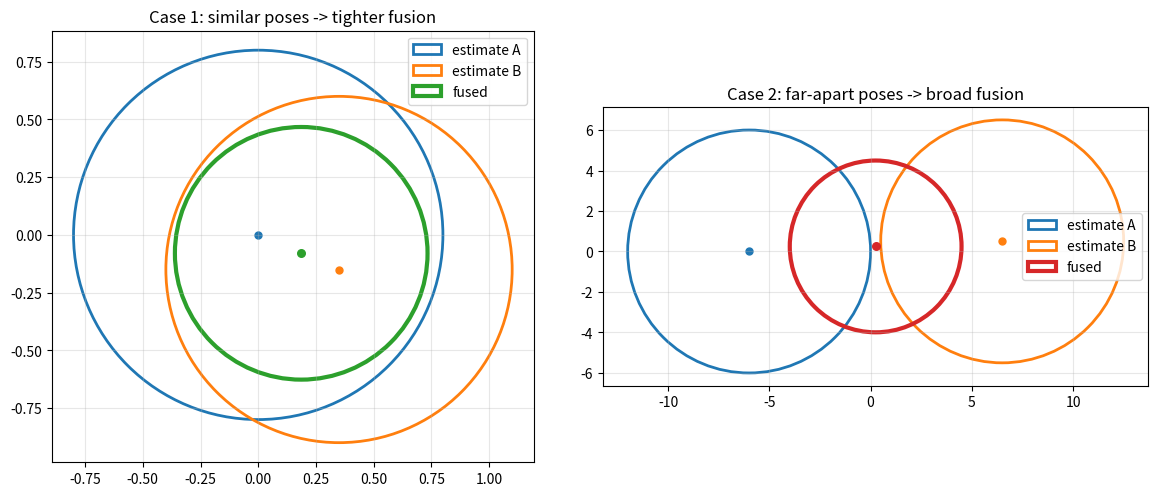

Here is the Python script that generated this plot:
import numpy as np
from typing import Optional, Tuple
import matplotlib.pyplot as plt

class position:
    def __init__(self, x: float, y: float, z: float = 0.0):
        assert isinstance(x, (float, int))
        assert isinstance(y, (float, int))
        assert isinstance(z, (float, int))
        if isinstance(x, int):
            x = float(x)
        if isinstance(y, int):
            y = float(y)
        if isinstance(z, int):
            z = float(z)
        self.x = x
        self.y = y
        self.z = z

    def __add__(self, other):
        if not isinstance(other, position):
            return NotImplemented
        return position(self.x + other.x, self.y + other.y, self.z + other.z)

    def __sub__(self, other):
        if not isinstance(other, position):
            return NotImplemented
        return position(self.x - other.x, self.y - other.y, self.z - other.z)

class orientation:
    def __init__(self, roll: float, pitch: float, yaw: float):
        assert isinstance(roll, (float, int))
        assert isinstance(pitch, (float, int))
        assert isinstance(yaw, (float, int))
        if isinstance(roll, int):
            roll = float(roll)
        if isinstance(pitch, int):
            pitch = float(pitch)
        if isinstance(yaw, int):
            yaw = float(yaw)
        self.roll = roll
        self.pitch = pitch
        self.yaw = yaw

    def __add__(self, other):
        if not isinstance(other, orientation):
            return NotImplemented
        two_pi = 2 * np.pi
        r = (self.roll + other.roll) % two_pi
        p = (self.pitch + other.pitch) % two_pi
        y = (self.yaw + other.yaw) % two_pi
        return orientation(r, p, y)
    
    def __sub__(self, other):
        if not isinstance(other, orientation):
            return NotImplemented
        two_pi = 2 * np.pi
        r = (self.roll - other.roll) % two_pi
        p = (self.pitch - other.pitch) % two_pi
        y = (self.yaw - other.yaw) % two_pi
        return orientation(r, p, y)
    
    def to_R_zyx(self) -> np.ndarray:
        cr, sr = np.cos(self.roll), np.sin(self.roll)
        cp, sp = np.cos(self.pitch), np.sin(self.pitch)
        cy, sy = np.cos(self.yaw), np.sin(self.yaw)
        # Rz(yaw) * Ry(pitch) * Rx(roll)
        return np.array([
            [cy*cp,                cy*sp*sr - sy*cr,  cy*sp*cr + sy*sr],
            [sy*cp,                sy*sp*sr + cy*cr,  sy*sp*cr - cy*sr],
            [-sp,                  cp*sr,             cp*cr           ]
        ])
    
    @staticmethod
    def from_R_zyx(R: np.ndarray) -> 'orientation':
        sy = np.sqrt(R[0, 0]**2 + R[1, 0]**2)
        eps = 1e-9
        if sy > eps:
            roll = np.arctan2(R[2, 1], R[2, 2])
            pitch = np.arctan2(-R[2, 0], sy)
            yaw = np.arctan2(R[1, 0], R[0, 0])
        else:
            roll = np.arctan2(-R[1, 2], R[1, 1])
            pitch = np.arctan2(-R[2, 0], sy)  # ≈ ±pi/2
            yaw = 0.0
        return orientation(roll, pitch, yaw)

class pose:
    def __init__(self, pose_position: position, pose_orientation: orientation):
        assert isinstance(pose_position, position)
        assert isinstance(pose_orientation, orientation)
        self.position = pose_position
        self.orientation = pose_orientation

    def __add__(self, other):
        if not isinstance(other, pose):
            return NotImplemented
        new_position = self.position + other.position
        new_orientation = self.orientation + other.orientation
        return pose(new_position, new_orientation)
    
    def __sub__(self, other):
        if not isinstance(other, pose):
            return NotImplemented
        new_position = self.position - other.position
        new_orientation = self.orientation - other.orientation
        return pose(new_position, new_orientation)

    def compose(self, right: 'pose') -> 'pose':
        """
        Return self ⊕ right (apply self, then right).
        """
        R_self = self.orientation.to_R_zyx()
        t_self = np.array([self.position.x, self.position.y, self.position.z])

        R_right = right.orientation.to_R_zyx()
        t_right = np.array([right.position.x, right.position.y, right.position.z])

        R_out = R_self @ R_right
        t_out = R_self @ t_right + t_self

        o_out = orientation.from_R_zyx(R_out)
        p_out = position(float(t_out[0]), float(t_out[1]), float(t_out[2]))
        return pose(p_out, o_out)

    def __matmul__(self, right: 'pose') -> 'pose':
        """
        Python @ operator: A @ B == A ⊕ B (apply A, then B)
        """
        return self.compose(right)

class covariance:
    def __init__(self, matrix: np.ndarray):
        assert isinstance(matrix, np.ndarray)
        assert matrix.ndim == 2
        assert matrix.shape == (6, 6)

        mat = np.array(matrix, dtype=float, copy=True)
        assert np.all(np.isfinite(mat)), "Covariance contains non-finite values"

        # Numerical operations can introduce tiny asymmetries; enforce symmetry.
        self._P = 0.5 * (mat + mat.T)

    def as_array(self) -> np.ndarray:
        return self._P

class poseWithCovariance:
    def __init__(self, x_t: pose, cov: covariance):
        assert isinstance(x_t, pose)
        assert isinstance(cov, covariance)
        self.pose = x_t
        self.covariance = cov

    @staticmethod
    def _wrap_to_pi(angle: float) -> float:
        return (angle + np.pi) % (2 * np.pi) - np.pi

    def _as_state_vector(self) -> np.ndarray:
        return np.array([
            self.pose.position.x,
            self.pose.position.y,
            self.pose.position.z,
            self.pose.orientation.roll,
            self.pose.orientation.pitch,
            self.pose.orientation.yaw,
        ], dtype=float)

    def fuse_with(self, other: 'poseWithCovariance') -> 'poseWithCovariance':
        """
        Fuse two independent estimates of the same pose state.
        This is statistical fusion (information form), not geometric composition.
        """
        assert isinstance(other, poseWithCovariance)

        x1 = self._as_state_vector()
        x2 = other._as_state_vector()
        P1 = self.covariance.as_array()
        P2 = other.covariance.as_array()

        # Align angle branches so linear fusion uses the shortest angular difference.
        x2_aligned = x2.copy()
        for idx in (3, 4, 5):
            delta = self._wrap_to_pi(x2[idx] - x1[idx])
            x2_aligned[idx] = x1[idx] + delta

        P1_inv = np.linalg.pinv(P1)
        P2_inv = np.linalg.pinv(P2)
        info = P1_inv + P2_inv
        P_fused = np.linalg.pinv(info)
        x_fused = P_fused @ (P1_inv @ x1 + P2_inv @ x2_aligned)

        # Keep angles in a canonical range.
        for idx in (3, 4, 5):
            x_fused[idx] = self._wrap_to_pi(x_fused[idx])

        fused_pose = pose(
            position(float(x_fused[0]), float(x_fused[1]), float(x_fused[2])),
            orientation(float(x_fused[3]), float(x_fused[4]), float(x_fused[5]))
        )
        return poseWithCovariance(fused_pose, covariance(P_fused))

    def plot2D(self, ax: plt.Axes, **kwargs):
        # Plot ellipse representing 95% confidence interval in x-y plane
        from matplotlib.patches import Ellipse
        cov_xy = self.covariance._P[0:2, 0:2]
        eigvals, eigvecs = np.linalg.eigh(cov_xy)
        width, height = 2 * np.sqrt(eigvals)
        angle = np.arctan2(eigvecs[1, 0], eigvecs[0, 0]) * 180 / np.pi
        ellipse = Ellipse(xy=(self.pose.position.x, self.pose.position.y), width=width, height=height, angle=angle, **kwargs)
        ax.add_patch(ellipse)
        plt.show(block=False)

    def plot3D(self, ax: plt.Axes, **kwargs):
        # Plot ellipsoid representing 95% confidence interval in x-y-z space
        from mpl_toolkits.mplot3d.art3d import Poly3DCollection
        cov = self.covariance._P[0:3, 0:3]
        eigvals, eigvecs = np.linalg.eigh(cov)
        radii = 2 * np.sqrt(eigvals)
        u = np.linspace(0, 2 * np.pi, 20)
        v = np.linspace(0, np.pi, 10)
        x = radii[0] * np.outer(np.cos(u), np.sin(v))
        y = radii[1] * np.outer(np.sin(u), np.sin(v))
        z = radii[2] * np.outer(np.ones_like(u), np.cos(v))
        # Iterate using the real 2D shape to avoid out-of-bounds indexing.
        for i in range(x.shape[0]):
            for j in range(x.shape[1]):
                [x[i, j], y[i, j], z[i, j]] = eigvecs @ [x[i, j], y[i, j], z[i, j]]
                x[i, j] += self.pose.position.x
                y[i, j] += self.pose.position.y
                z[i, j] += self.pose.position.z
        verts = [list(zip(x.flatten(), y.flatten(), z.flatten()))]
        ax.add_collection3d(Poly3DCollection(verts, **kwargs))
        plt.show(block=False)

class origin:
    def __init__(self, x: int, y: int, z: int = 0):
        """
        Origin coordinates of a grid, measured in cells
        """
        assert isinstance(x, int)
        assert isinstance(y, int)
        assert isinstance(z, int)
        self.x = x
        self.y = y
        self.z = z

    def __eq__(self, other):
        if not isinstance(other, origin):
            return NotImplemented
        return self.x == other.x and self.y == other.y and self.z == other.z

class size:
    def __init__(self, width: int, height: int, depth: int = 1):
        """
        Size of a grid, measured in number of cells
        """
        assert isinstance(width, int)
        assert isinstance(height, int)
        assert isinstance(depth, int)
        assert width >= 0
        assert height >= 0
        assert depth >= 0
        self.w = width
        self.h = height
        self.d = depth

    def __eq__(self, other):
        if not isinstance(other, size):
            return NotImplemented
        return self.w == other.w and self.h == other.h and self.d == other.d

class frame:
    def __init__(self, frame_origin: origin, frame_size: size, resolution: float):
        """
        Origin, width, and height are in grid cells
        Resolution is in meters per grid cell
        """
        # Validate input types
        assert isinstance(frame_origin, origin)
        assert isinstance(frame_size, size)
        assert isinstance(resolution, float)

        # Validate input values
        assert resolution > 0

        # Save parameters
        self.origin = frame_origin
        self.size = frame_size
        self.r = resolution

    def __eq__(self, other):
        if not isinstance(other, frame):
            return NotImplemented
        return self.origin.x == other.origin.x and self.origin.y == other.origin.y and self.origin.z == other.origin.z and \
               self.size.w == other.size.w and self.size.h == other.size.h and self.size.d == other.size.d and \
               self.r == other.r

    def contains(self, other: 'frame') -> bool:
        return self.origin.x <= other.origin.x and \
               self.origin.y <= other.origin.y and \
               self.origin.z <= other.origin.z and \
               self.origin.x + self.size.w >= other.origin.x + other.size.w and \
               self.origin.y + self.size.h >= other.origin.y + other.size.h and \
               self.origin.z + self.size.d >= other.origin.z + other.size.d

    def computeOverlap(self, other: 'frame') -> 'frame':
        """
        Compute the overlap between this frame and another frame.
        """
        assert self.r == other.r, "Cannot compute overlap of frames with different resolutions"
        overlap_origin_x = max(self.origin.x, other.origin.x)
        overlap_origin_y = max(self.origin.y, other.origin.y)
        overlap_origin_z = max(self.origin.z, other.origin.z)
        overlap_width = min(self.origin.x + self.size.w, other.origin.x + other.size.w) - overlap_origin_x
        overlap_height = min(self.origin.y + self.size.h, other.origin.y + other.size.h) - overlap_origin_y
        overlap_depth = min(self.origin.z + self.size.d, other.origin.z + other.size.d) - overlap_origin_z

        overlap_origin = origin(overlap_origin_x, overlap_origin_y, overlap_origin_z)
        overlap_size = size(overlap_width, overlap_height, overlap_depth)

        return frame(overlap_origin, overlap_size, self.r)
    
    def computeUnion(self, other: 'frame') -> 'frame':
        """
        Compute the union between this frame and another frame.
        """
        assert self.r == other.r, "Cannot compute union of frames with different resolutions"
        union_origin_x = min(self.origin.x, other.origin.x)
        union_origin_y = min(self.origin.y, other.origin.y)
        union_origin_z = min(self.origin.z, other.origin.z)
        union_width = max(self.origin.x + self.size.w, other.origin.x + other.size.w) - union_origin_x
        union_height = max(self.origin.y + self.size.h, other.origin.y + other.size.h) - union_origin_y
        union_depth = max(self.origin.z + self.size.d, other.origin.z + other.size.d) - union_origin_z

        union_origin = origin(union_origin_x, union_origin_y, union_origin_z)
        union_size = size(union_width, union_height, union_depth)

        return frame(union_origin, union_size, self.r)
    
    def world_to_idx(self, x: float, y: float, z: float = 0.0) -> Tuple[int, int, int]:
        """
        Convert world coordinates (in meters) to grid indices (in cells).
        """
        ix = int(np.round((x / self.r) - self.origin.x))
        iy = int(np.round((y / self.r) - self.origin.y))
        iz = int(np.round((z / self.r) - self.origin.z))
        return ix, iy, iz
    
    def in_bounds(self, ix: int, iy: int, iz: int = 0) -> bool:
        """
        Check if the given grid indices are within the bounds of the frame.
        """
        return (0 <= ix < self.size.w) and (0 <= iy < self.size.h) and (0 <= iz < self.size.d)

    @property
    def is2D(self) -> bool:
        return self.size.d == 1

    @property
    def is3D(self) -> bool:
        return self.size.d > 1

    @classmethod
    def frameAroundPosition(cls, pos: position, frame_size: size, resolution: float) -> 'frame':
        """
        Create a frame centered around a pose with the specified width and height.
        """
        assert isinstance(pos, position)
        assert isinstance(frame_size, size)
        origin_x = int((pos.x / resolution) - frame_size.w/2)
        origin_y = int((pos.y / resolution) - frame_size.h/2)
        origin_z = int((pos.z / resolution) - frame_size.d/2)

        frame_origin = origin(origin_x, origin_y, origin_z)

        return cls(frame_origin, frame_size, resolution)


def _build_pose_with_covariance(
    x: float,
    y: float,
    yaw: float,
    sigma_xy: float,
    sigma_yaw: float,
) -> poseWithCovariance:
    x_t = pose(
        position(float(x), float(y), 0.0),
        orientation(0.0, 0.0, float(yaw))
    )
    P = np.diag([
        sigma_xy ** 2,
        sigma_xy ** 2,
        0.05 ** 2,
        np.deg2rad(1.0) ** 2,
        np.deg2rad(1.0) ** 2,
        sigma_yaw ** 2,
    ])
    return poseWithCovariance(x_t, covariance(P))


def main() -> None:
    # Case 1: Similar means, moderate uncertainty -> fused estimate gets tighter.
    pwc_a1 = _build_pose_with_covariance(
        x=0.0,
        y=0.0,
        yaw=np.deg2rad(8.0),
        sigma_xy=0.80,
        sigma_yaw=np.deg2rad(8.0),
    )
    pwc_b1 = _build_pose_with_covariance(
        x=0.35,
        y=-0.15,
        yaw=np.deg2rad(12.0),
        sigma_xy=0.75,
        sigma_yaw=np.deg2rad(7.0),
    )
    fused_1 = pwc_a1.fuse_with(pwc_b1)

    # Case 2: Means far apart and each source is uncertain -> fused estimate remains broad.
    pwc_a2 = _build_pose_with_covariance(
        x=-6.0,
        y=0.0,
        yaw=np.deg2rad(-20.0),
        sigma_xy=6.0,
        sigma_yaw=np.deg2rad(35.0),
    )
    pwc_b2 = _build_pose_with_covariance(
        x=6.5,
        y=0.5,
        yaw=np.deg2rad(25.0),
        sigma_xy=6.0,
        sigma_yaw=np.deg2rad(35.0),
    )
    fused_2 = pwc_a2.fuse_with(pwc_b2)

    trace_xy = lambda pwc: float(np.trace(pwc.covariance.as_array()[0:2, 0:2]))
    print("Case 1 (similar poses):")
    print(f"  trace(Pa_xy)={trace_xy(pwc_a1):.4f}, trace(Pb_xy)={trace_xy(pwc_b1):.4f}, trace(Pfused_xy)={trace_xy(fused_1):.4f}")
    print("Case 2 (far-apart, high-uncertainty poses):")
    print(f"  trace(Pa_xy)={trace_xy(pwc_a2):.4f}, trace(Pb_xy)={trace_xy(pwc_b2):.4f}, trace(Pfused_xy)={trace_xy(fused_2):.4f}")

    fig, axes = plt.subplots(1, 2, figsize=(12, 5))

    ax1 = axes[0]
    pwc_a1.plot2D(ax1, edgecolor="tab:blue", facecolor="none", linewidth=2, label="estimate A")
    pwc_b1.plot2D(ax1, edgecolor="tab:orange", facecolor="none", linewidth=2, label="estimate B")
    fused_1.plot2D(ax1, edgecolor="tab:green", facecolor="none", linewidth=3, label="fused")
    ax1.scatter([pwc_a1.pose.position.x], [pwc_a1.pose.position.y], color="tab:blue", s=25)
    ax1.scatter([pwc_b1.pose.position.x], [pwc_b1.pose.position.y], color="tab:orange", s=25)
    ax1.scatter([fused_1.pose.position.x], [fused_1.pose.position.y], color="tab:green", s=30)
    ax1.set_title("Case 1: similar poses -> tighter fusion")
    ax1.set_aspect("equal", adjustable="box")
    ax1.grid(True, alpha=0.3)
    ax1.legend()

    ax2 = axes[1]
    pwc_a2.plot2D(ax2, edgecolor="tab:blue", facecolor="none", linewidth=2, label="estimate A")
    pwc_b2.plot2D(ax2, edgecolor="tab:orange", facecolor="none", linewidth=2, label="estimate B")
    fused_2.plot2D(ax2, edgecolor="tab:red", facecolor="none", linewidth=3, label="fused")
    ax2.scatter([pwc_a2.pose.position.x], [pwc_a2.pose.position.y], color="tab:blue", s=25)
    ax2.scatter([pwc_b2.pose.position.x], [pwc_b2.pose.position.y], color="tab:orange", s=25)
    ax2.scatter([fused_2.pose.position.x], [fused_2.pose.position.y], color="tab:red", s=30)
    ax2.set_title("Case 2: far-apart poses -> broad fusion")
    ax2.set_aspect("equal", adjustable="box")
    ax2.grid(True, alpha=0.3)
    ax2.legend()

    plt.tight_layout()
    plt.show()


if __name__ == "__main__":
    main()
